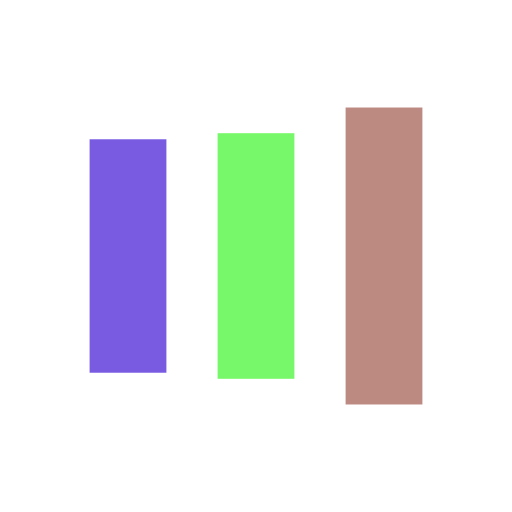
t = 0.00 s
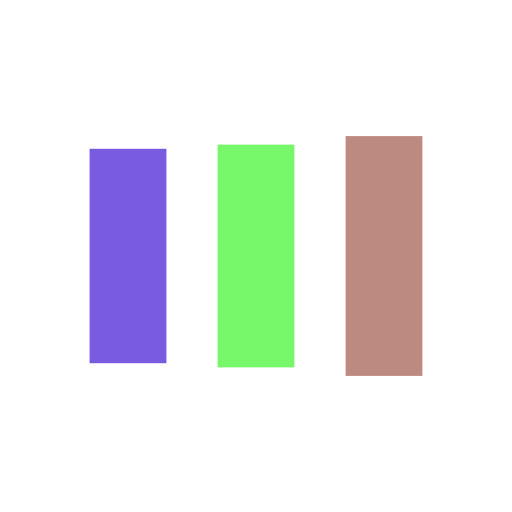
t = 0.13 s
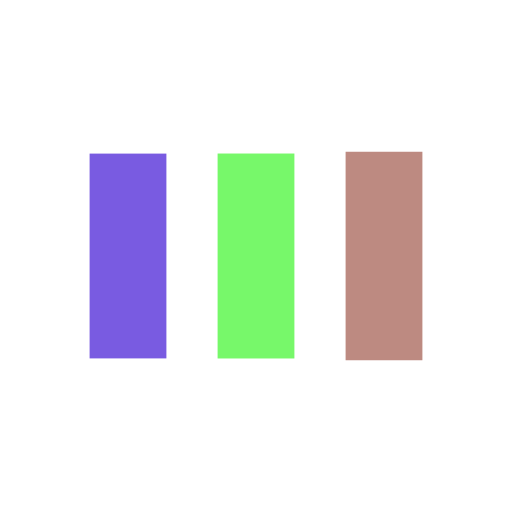
t = 0.38 s
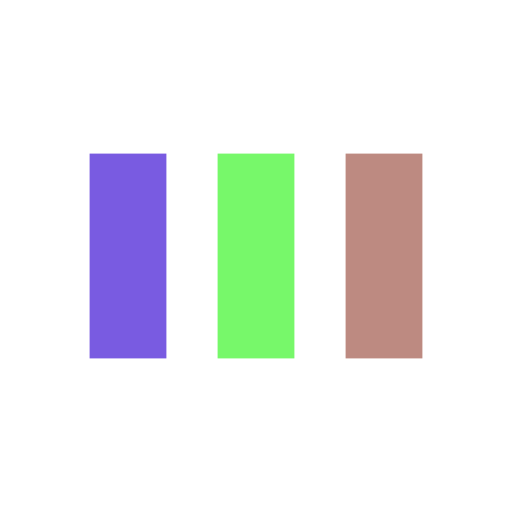
t = 0.50 s
t = 0.63 s: frame unchanged from t = 0.50 s, image omitted
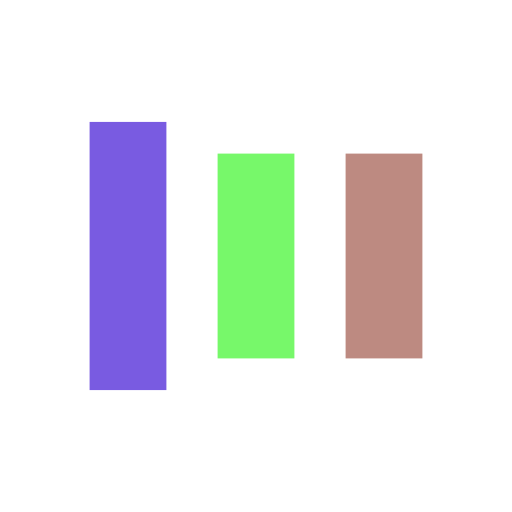
t = 0.88 s

The animated SVG that drew these frames (rendered in a browser with its animation timeline set to each time). Animation: 6 SMIL elements (animate=6); one cycle of 1.00 s, repeats indefinitely.

<?xml version="1.0" encoding="utf-8"?>
<svg xmlns="http://www.w3.org/2000/svg" xmlns:xlink="http://www.w3.org/1999/xlink" style="margin: auto; background: rgb(255, 255, 255); display: block; shape-rendering: auto;" width="200px" height="200px" viewBox="0 0 100 100" preserveAspectRatio="xMidYMid">
<rect x="17.5" y="29.684" width="15" height="40.632" fill="#795be1">
  <animate attributeName="y" repeatCount="indefinite" dur="1s" calcMode="spline" keyTimes="0;0.5;1" values="18;30;30" keySplines="0 0.5 0.5 1;0 0.5 0.5 1" begin="-0.2s"></animate>
  <animate attributeName="height" repeatCount="indefinite" dur="1s" calcMode="spline" keyTimes="0;0.5;1" values="64;40;40" keySplines="0 0.5 0.5 1;0 0.5 0.5 1" begin="-0.2s"></animate>
</rect>
<rect x="42.5" y="29.0725" width="15" height="41.8551" fill="#77f86a">
  <animate attributeName="y" repeatCount="indefinite" dur="1s" calcMode="spline" keyTimes="0;0.5;1" values="20.999999999999996;30;30" keySplines="0 0.5 0.5 1;0 0.5 0.5 1" begin="-0.1s"></animate>
  <animate attributeName="height" repeatCount="indefinite" dur="1s" calcMode="spline" keyTimes="0;0.5;1" values="58.00000000000001;40;40" keySplines="0 0.5 0.5 1;0 0.5 0.5 1" begin="-0.1s"></animate>
</rect>
<rect x="67.5" y="27.8847" width="15" height="44.2306" fill="#bd8a81">
  <animate attributeName="y" repeatCount="indefinite" dur="1s" calcMode="spline" keyTimes="0;0.5;1" values="20.999999999999996;30;30" keySplines="0 0.5 0.5 1;0 0.5 0.5 1"></animate>
  <animate attributeName="height" repeatCount="indefinite" dur="1s" calcMode="spline" keyTimes="0;0.5;1" values="58.00000000000001;40;40" keySplines="0 0.5 0.5 1;0 0.5 0.5 1"></animate>
</rect>
<!-- [ldio] generated by https://loading.io/ --></svg>
